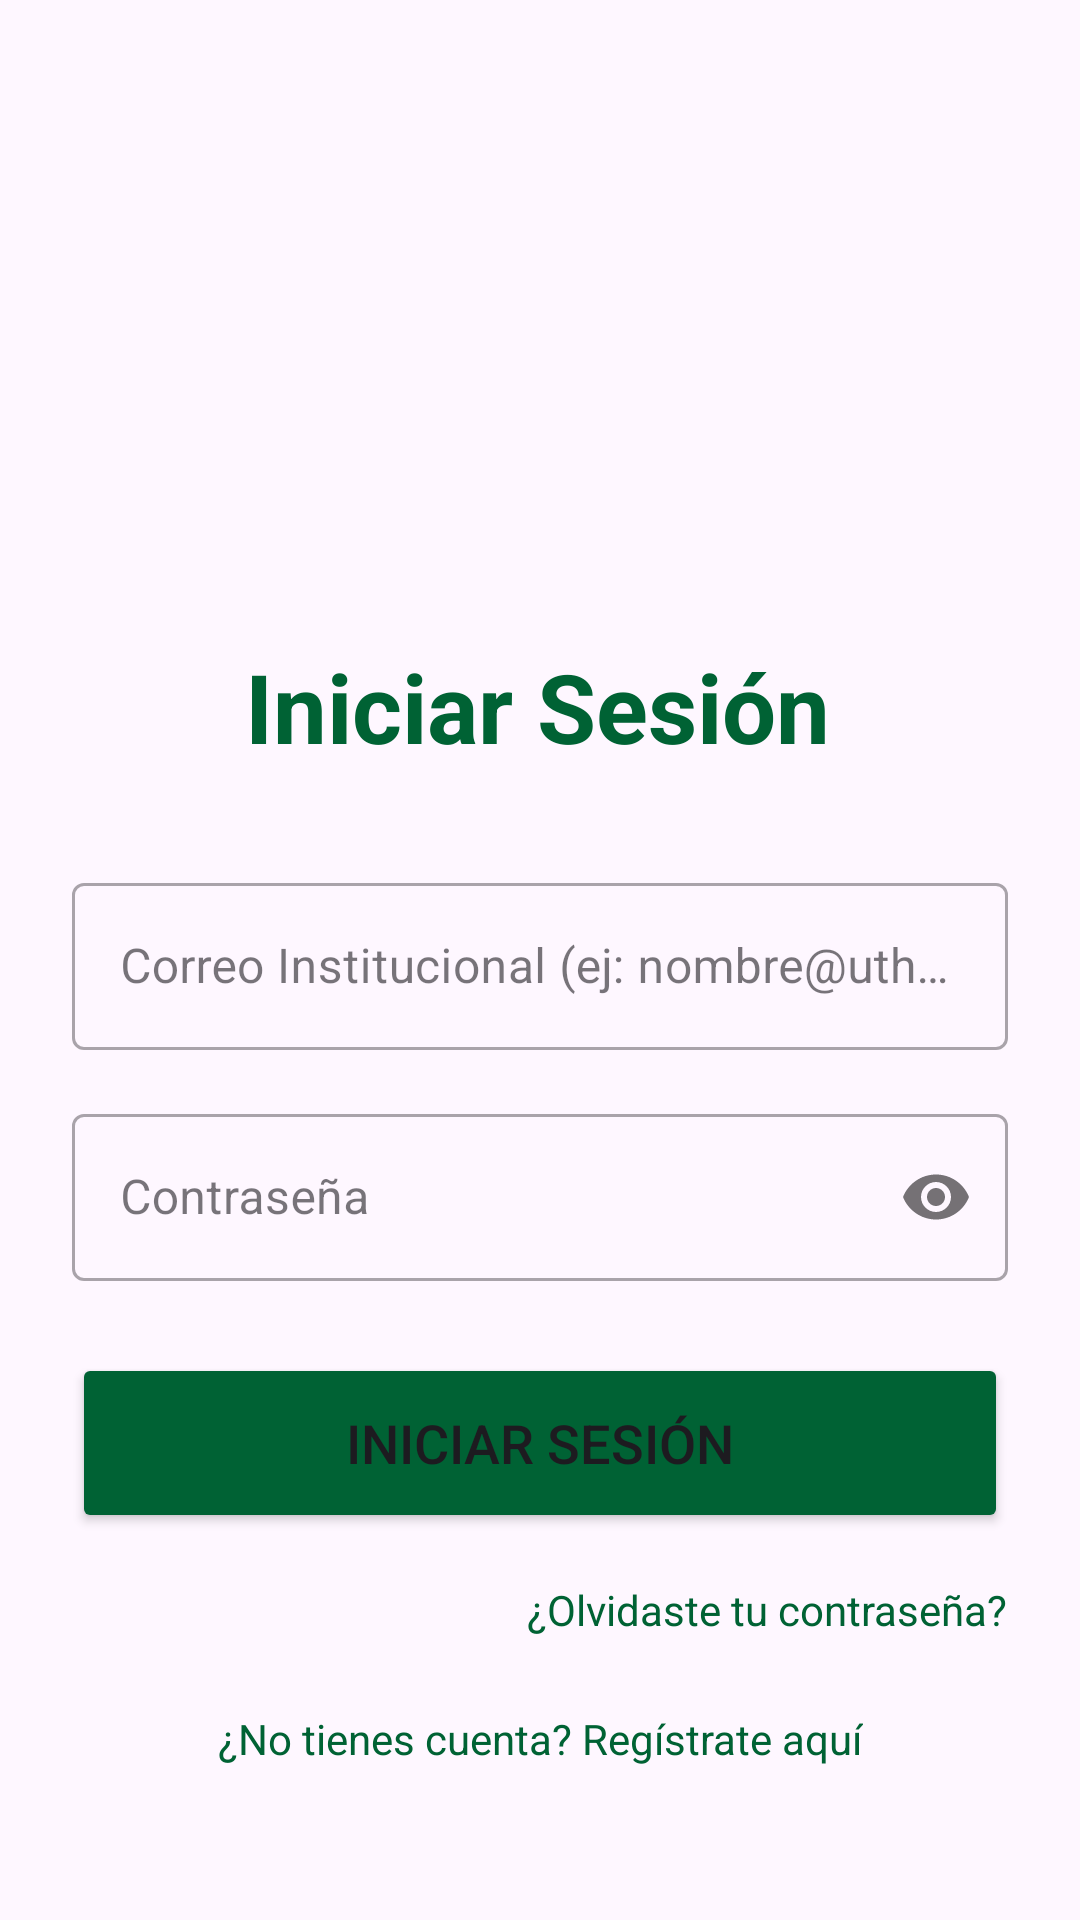

This screen was rendered from an Android layout file. Write that file and the resources it references.
<!-- AndroidManifest.xml: application theme Theme.PROYECTOFINALG3UTHPM1 -->
<!-- res/layout/actividad_inicio_sesion.xml -->
<?xml version="1.0" encoding="utf-8"?>
<androidx.constraintlayout.widget.ConstraintLayout xmlns:android="http://schemas.android.com/apk/res/android"
    xmlns:app="http://schemas.android.com/apk/res-auto"
    xmlns:tools="http://schemas.android.com/tools"
    android:layout_width="match_parent"
    android:layout_height="match_parent"
    android:padding="24dp"
    android:background="@drawable/imagen_fondo"
    tools:context=".ActividadInicioSesion">

    <TextView
        android:id="@+id/tituloInicioSesion"
        android:layout_width="wrap_content"
        android:layout_height="wrap_content"
        android:layout_margin="20dp"
        android:layout_marginTop="44dp"
        android:text="Iniciar Sesión"
        android:textColor="@color/COLORUTH"
        android:textSize="32sp"
        android:textStyle="bold"
        app:layout_constraintEnd_toEndOf="parent"
        app:layout_constraintHorizontal_bias="0.488"
        app:layout_constraintStart_toStartOf="parent"
        app:layout_constraintTop_toBottomOf="@+id/imagen_portada" />

    <com.google.android.material.textfield.TextInputLayout
        android:id="@+id/layoutCorreoInicio"
        android:layout_width="0dp"
        android:layout_height="wrap_content"
        android:layout_marginTop="32dp"
        app:layout_constraintTop_toBottomOf="@id/tituloInicioSesion"
        app:layout_constraintStart_toStartOf="parent"
        app:layout_constraintEnd_toEndOf="parent"
        style="@style/Widget.MaterialComponents.TextInputLayout.OutlinedBox">

        <com.google.android.material.textfield.TextInputEditText
            android:id="@+id/campoCorreoInicio"
            android:layout_width="match_parent"
            android:layout_height="wrap_content"
            android:hint="Correo Institucional (ej: nombre@uth.hn)"
            android:inputType="textEmailAddress"/>

    </com.google.android.material.textfield.TextInputLayout>

    <com.google.android.material.textfield.TextInputLayout
        android:id="@+id/layoutClaveInicio"
        android:layout_width="0dp"
        android:layout_height="wrap_content"
        android:layout_marginTop="16dp"
        app:layout_constraintTop_toBottomOf="@id/layoutCorreoInicio"
        app:layout_constraintStart_toStartOf="parent"
        app:layout_constraintEnd_toEndOf="parent"
        app:passwordToggleEnabled="true"
        style="@style/Widget.MaterialComponents.TextInputLayout.OutlinedBox">

        <com.google.android.material.textfield.TextInputEditText
            android:id="@+id/campoClaveInicio"
            android:layout_width="match_parent"
            android:layout_height="wrap_content"
            android:hint="Contraseña"
            android:inputType="textPassword" />
    </com.google.android.material.textfield.TextInputLayout>

    <Button
        android:id="@+id/botonIniciarSesion"
        android:layout_width="0dp"
        android:layout_height="60dp"
        android:layout_marginTop="24dp"
        android:backgroundTint="@color/COLORUTH"
        android:text="Iniciar Sesión"
        android:textSize="18sp"
        app:layout_constraintEnd_toEndOf="parent"
        app:layout_constraintStart_toStartOf="parent"
        app:layout_constraintTop_toBottomOf="@id/layoutClaveInicio" />

    <TextView
        android:id="@+id/textoOlvideClave"
        android:layout_width="wrap_content"
        android:layout_height="wrap_content"
        android:layout_marginTop="16dp"
        android:text="¿Olvidaste tu contraseña?"
        android:textColor="@color/COLORUTH"
        app:layout_constraintEnd_toEndOf="parent"
        app:layout_constraintTop_toBottomOf="@id/botonIniciarSesion" />

    <TextView
        android:id="@+id/textoIrARegistro"
        android:layout_width="wrap_content"
        android:layout_height="wrap_content"
        android:layout_marginTop="24dp"
        android:text="¿No tienes cuenta? Regístrate aquí"
        android:textColor="@color/COLORUTH"
        app:layout_constraintEnd_toEndOf="parent"
        app:layout_constraintStart_toStartOf="parent"
        app:layout_constraintTop_toBottomOf="@id/textoOlvideClave" />

    <ProgressBar
        android:id="@+id/barraProgresoInicio"
        android:layout_width="wrap_content"
        android:layout_height="wrap_content"
        android:visibility="gone"
        app:layout_constraintTop_toTopOf="parent"
        app:layout_constraintBottom_toBottomOf="parent"
        app:layout_constraintStart_toStartOf="parent"
        app:layout_constraintEnd_toEndOf="parent" />

    <ImageView
        android:id="@+id/imagen_portada"
        android:layout_width="150dp"
        android:layout_height="150dp"
        android:layout_marginTop="20dp"

        android:contentDescription="Logo de la aplicación"

        android:elevation="50dp"
        android:scaleType="fitCenter"
        android:src="@drawable/uth"
        app:layout_constraintEnd_toEndOf="parent"
        app:layout_constraintStart_toStartOf="parent"
        app:layout_constraintTop_toTopOf="parent" />

</androidx.constraintlayout.widget.ConstraintLayout>
<!-- resources referenced by this layout -->
<resources>
  <color name="COLORUTH">#006234</color>
  <style name="Theme.PROYECTOFINALG3UTHPM1" parent="Base.Theme.PROYECTOFINALG3UTHPM1" />
  <style name="Base.Theme.PROYECTOFINALG3UTHPM1" parent="Theme.Material3.DayNight.NoActionBar">
          
          
      </style>
</resources>
